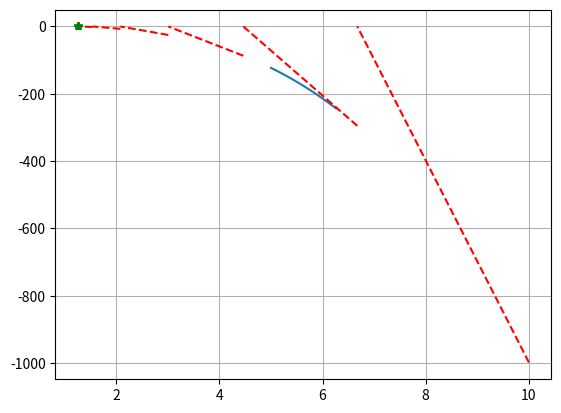

Write Python code to recreate this figure.
import numpy as np
import matplotlib.pyplot as plt

''' This is a Newton's method root-finding algorithm, which is guaranteed to converge
for functions where the root does not lie close to a location where the derivative
is equal to zero.
'''
h = 1e-3
print(f'h = {h:.3f}')
def func(x):
	y = (-x**3 + 2)
	return y

def dfunc(h, xold, xnew, func):
	dy = func(xnew) - func(xold)
	dydx = dy/h
	return dydx

def newton(x0, func, deriv, tol=1e-3):
	xold = x0
	xnew = x0 + h
	xplot = [xold]
	f = func(xold)
	yplot = [f]
	i = 0
	max_iter = 10
	print('Entering main loop')
	while abs(f) > tol:
		df = dfunc(h, xold, xnew, func)
		xnew = xold - f/df
		print(xnew)
		xplot.append(xnew)
		f = func(xnew)
		yplot.append(f)
		xold = xnew
		xnew = xold + h
		i += 1
		if i > max_iter:
			print('ERROR: Max iterations achieved')
			break
		if abs(f) <= tol:
			print('Convergence obtained')
			print(f'Root: x = {xold:.3f}')
			# return xold
	xgraph = np.linspace(xplot[0] - 5, xplot[-1] + 5, 1000)
	ygraph = func(xgraph)
	plt.plot(xgraph, ygraph)
	for i in range(len(xplot)-1):
		plt.plot([xplot[i], xplot[i+1]], [yplot[i], 0.], 'r--')
		plt.plot(xplot[-1], 0., 'g*')
	plt.grid(True)
	plt.show()
	print(xplot)


if __name__ == '__main__':
	newton(10, func, dfunc)